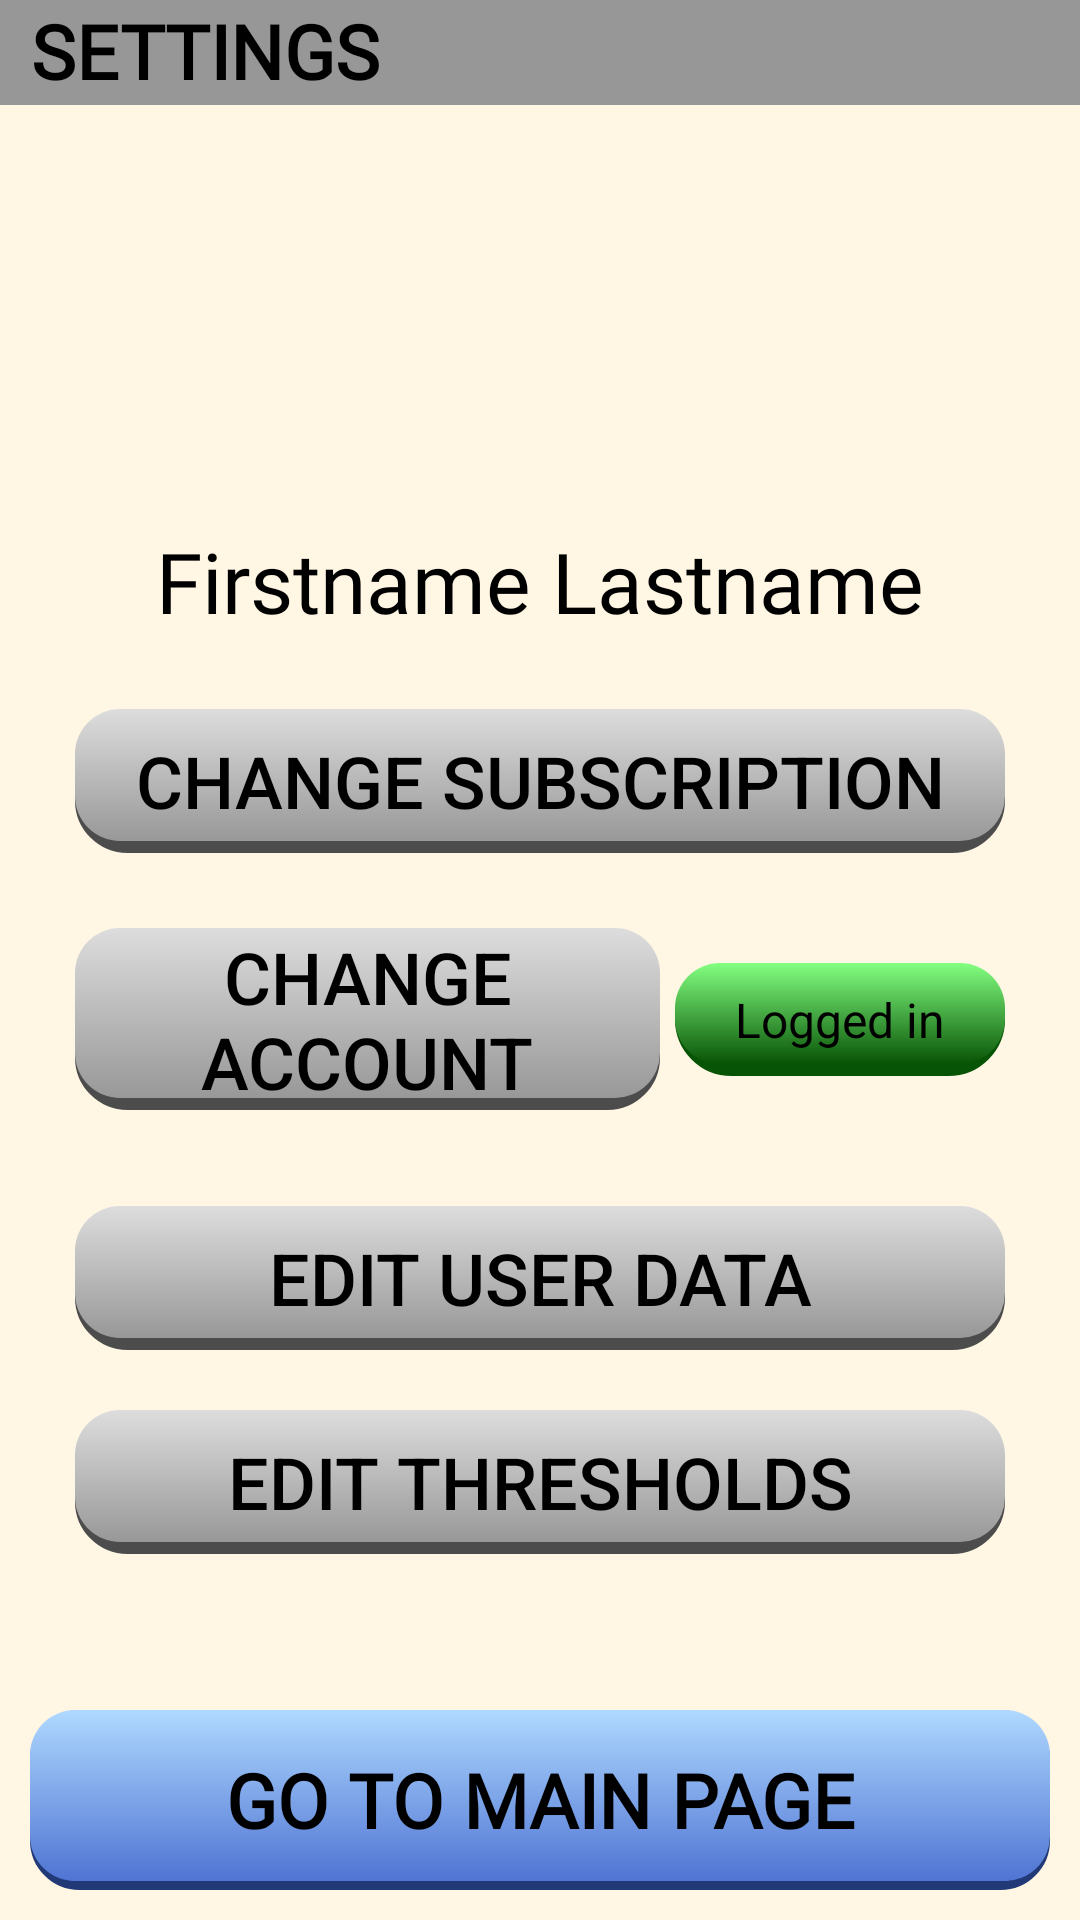

Android layout source for this screen:
<!-- AndroidManifest.xml: application theme Theme.SeniorMonitoringApp -->
<!-- res/layout/fragment_settings.xml -->
<?xml version="1.0" encoding="utf-8"?>
<androidx.constraintlayout.widget.ConstraintLayout xmlns:android="http://schemas.android.com/apk/res/android"
    xmlns:app="http://schemas.android.com/apk/res-auto"
    xmlns:tools="http://schemas.android.com/tools"
    android:layout_width="match_parent"
    android:layout_height="match_parent"
    tools:context=".Settings">

    
    <RelativeLayout
        android:id="@+id/relativeLayout2"
        android:layout_width="match_parent"
        android:layout_height="35dp"
        android:background="@color/gray_header"
        app:layout_constraintEnd_toEndOf="parent"
        app:layout_constraintStart_toStartOf="parent"
        app:layout_constraintTop_toTopOf="parent">

        <TextView
            style="@style/MainPageNavButtonText"
            android:layout_width="wrap_content"
            android:layout_height="match_parent"
            android:paddingLeft="10dp"
            android:text="@string/settings" />

        <ImageView
            android:layout_width="35dp"
            android:layout_height="match_parent"
            android:layout_alignParentRight="true"
            android:src="@drawable/ic_settings" />
    </RelativeLayout>

    <Button
    android:id="@+id/changeSub"
    android:layout_width="0dp"
    android:layout_height="wrap_content"
    android:layout_marginStart="25dp"
    android:layout_marginEnd="25dp"
    android:layout_marginBottom="25dp"
    android:text="Change subscription"
    android:textAlignment="center"
    android:background="@drawable/button_grey"
    android:textColor="#000000"
    android:textSize="24sp"
    app:layout_constraintBottom_toTopOf="@+id/changeAcc"
    app:layout_constraintEnd_toEndOf="parent"
    app:layout_constraintStart_toStartOf="parent" />

    <TextView
        android:id="@+id/logged_in_label"
        android:layout_width="wrap_content"
        android:layout_height="wrap_content"
        android:layout_marginEnd="25dp"
        android:background="@drawable/gradient_green_light_pressed"
        android:text="Logged in"
        android:textColor="#000000"
        android:textSize="16sp"
        app:layout_constraintBottom_toBottomOf="@id/changeAcc"
        app:layout_constraintEnd_toEndOf="parent"
        app:layout_constraintTop_toTopOf="@id/changeAcc"
        android:paddingStart="20dp"
        android:paddingEnd="20dp"
        android:paddingTop="8dp"
        android:paddingBottom="8dp"/>


    

    <Button
        android:id="@+id/goToThreshold"
        android:layout_width="0dp"
        android:layout_height="wrap_content"
        android:layout_marginStart="25dp"
        android:layout_marginEnd="25dp"
        android:layout_marginBottom="52dp"
        android:text="Edit Thresholds"
        android:textAlignment="center"
        android:textColor="#000000"
        android:background="@drawable/button_grey"
        android:textSize="24sp"
        app:layout_constraintBottom_toTopOf="@+id/maingpage_button"
        app:layout_constraintEnd_toEndOf="parent"
        app:layout_constraintHorizontal_bias="0.0"
        app:layout_constraintStart_toStartOf="parent" />

    <Button
        android:id="@+id/goToData"
        android:layout_width="0dp"
        android:layout_height="wrap_content"
        android:layout_marginStart="25dp"
        android:layout_marginEnd="25dp"
        android:layout_marginBottom="20dp"
        android:text="Edit user data"
        android:textAlignment="center"
        android:textColor="#000000"
        android:textSize="24sp"
        android:background="@drawable/button_grey"
        app:layout_constraintBottom_toTopOf="@+id/goToThreshold"
        app:layout_constraintEnd_toEndOf="parent"
        app:layout_constraintHorizontal_bias="0.0"
        app:layout_constraintStart_toStartOf="parent" />

    <Button
        android:id="@+id/changeAcc"
        android:layout_width="0dp"
        android:layout_height="wrap_content"
        android:layout_marginStart="25dp"
        android:layout_marginEnd="140dp"
        android:layout_marginBottom="32dp"
        android:text="Change account"
        android:background="@drawable/button_grey"
        android:textAlignment="center"
        android:textColor="#000000"
        android:textSize="24sp"
        app:layout_constraintBottom_toTopOf="@+id/goToData"
        app:layout_constraintEnd_toEndOf="parent"
        app:layout_constraintHorizontal_bias="0.0"
        app:layout_constraintStart_toStartOf="parent" />

    <Button
        android:id="@+id/maingpage_button"
        style="@style/MainPageButton"
        android:background="@drawable/button_blue_soft"
        app:layout_constraintBottom_toBottomOf="parent"
        app:layout_constraintEnd_toEndOf="parent"
        app:layout_constraintStart_toStartOf="parent" />

    <ImageView
        android:id="@+id/profile_picture"
        android:layout_width="128dp"
        android:layout_height="128dp"
        android:layout_marginStart="140dp"
        android:layout_marginTop="12dp"
        android:layout_marginEnd="140dp"
        android:scaleType="center"
        app:layout_constraintBottom_toTopOf="@+id/profile_name"
        app:layout_constraintEnd_toEndOf="parent"
        app:layout_constraintStart_toStartOf="parent"
        app:layout_constraintTop_toBottomOf="@+id/relativeLayout2"
        tools:src="@tools:sample/avatars" />

    <TextView
        android:id="@+id/profile_name"
        android:layout_width="0dp"
        android:layout_height="0dp"
        android:layout_marginBottom="8dp"
        android:fontFamily="@font/lexend"
        android:text="Firstname Lastname"
        android:textAlignment="center"
        android:textColor="#000000"
        android:textSize="28sp"
        app:layout_constraintBottom_toTopOf="@+id/changeSub"
        app:layout_constraintEnd_toEndOf="parent"
        app:layout_constraintStart_toStartOf="parent"
        app:layout_constraintTop_toBottomOf="@+id/profile_picture" />

</androidx.constraintlayout.widget.ConstraintLayout>
<!-- resources referenced by this layout -->
<resources>
  <color name="gray_header">#979797</color>
  <!-- drawable button_blue_soft (drawable) -->
  <?xml version="1.0" encoding="utf-8"?>
  <selector xmlns:android="http://schemas.android.com/apk/res/android">
      <item android:state_pressed="true" android:drawable="@drawable/gradient_bluesoft_pressed" />
      <item android:drawable="@drawable/gradient_bluesoft" />
  </selector>
  <!-- drawable button_grey (drawable) -->
  <?xml version="1.0" encoding="utf-8"?>
  <selector xmlns:android="http://schemas.android.com/apk/res/android">
      <item android:state_pressed="true" android:drawable="@drawable/gradient_grey_pressed" />
      <item android:drawable="@drawable/gradient_grey" />
  </selector>
  <string name="settings">SETTINGS</string>
  <style name="MainPageNavButtonText">
          <item name="android:layout_width">match_parent</item>
          <item name="android:layout_height">wrap_content</item>
          <item name="android:fontFamily">@font/lexend</item>
          <item name="android:paddingTop">0dp</item>
          <item name="android:textAlignment">center</item>
          <item name="android:textColor">@color/black</item>
          <item name="android:textFontWeight">600</item>
          <item name="android:textSize">25sp</item>
      </style>
  <style name="Theme.SeniorMonitoringApp" parent="Base.Theme.SeniorMonitoringApp" />
  <!-- drawable gradient_bluesoft (drawable) -->
  <?xml version="1.0" encoding="utf-8"?>
  <layer-list xmlns:android="http://schemas.android.com/apk/res/android">
  <item>
      <shape>
          <corners
              android:radius="15dp"/>
          <stroke
              android:width="3dp"
              android:color="#213976">
          </stroke>
      </shape>
  </item>
  <item android:bottom="3dp">
      <shape>
          <corners
              android:radius="15dp"/>
          <gradient
              android:startColor="#AFD9FF"
              android:endColor="#4F74D3"
              android:type="linear"
              android:angle="-90"/>
      </shape>
  </item>
  </layer-list>
  <!-- drawable gradient_grey_pressed (drawable) -->
  <?xml version="1.0" encoding="utf-8"?>
  <layer-list xmlns:android="http://schemas.android.com/apk/res/android">
  <item>
      <shape>
          <corners
              android:radius="15dp"/>
          <stroke
              android:width="5dp"
              android:color="#4C4C4C">
          </stroke>
      </shape>
  </item>
  <item android:bottom="4dp">
      <shape>
          <corners
              android:radius="15dp"/>
          <gradient
              android:startColor="#989898"
              android:endColor="#4C4C4C"
              android:type="linear"
              android:angle="-90"/>
      </shape>
  </item>
  </layer-list>
  <!-- drawable gradient_grey (drawable) -->
  <?xml version="1.0" encoding="utf-8"?>
  <layer-list xmlns:android="http://schemas.android.com/apk/res/android">
  <item>
      <shape>
          <corners
              android:radius="15dp"/>
          <stroke
              android:width="5dp"
              android:color="#4C4C4C">
          </stroke>
      </shape>
  </item>
  <item android:bottom="4dp">
      <shape>
          <corners
              android:radius="15dp"/>
          <gradient
              android:startColor="#DDDDDD"
              android:endColor="#989898"
              android:type="linear"
              android:angle="-90"/>
      </shape>
  </item>
  </layer-list>
  <color name="green">#83FF81</color>
  <color name="black">#FF000000</color>
  <string name="go_to_main_page">GO TO MAIN PAGE</string>
  <style name="Base.Theme.SeniorMonitoringApp" parent="Theme.AppCompat.DayNight.NoActionBar">
          <item name="android:windowBackground">@color/page_background</item>
          <item name="android:statusBarColor">#000000</item>
          
          
      </style>
  <color name="page_background">#FFF7E4</color>
</resources>
